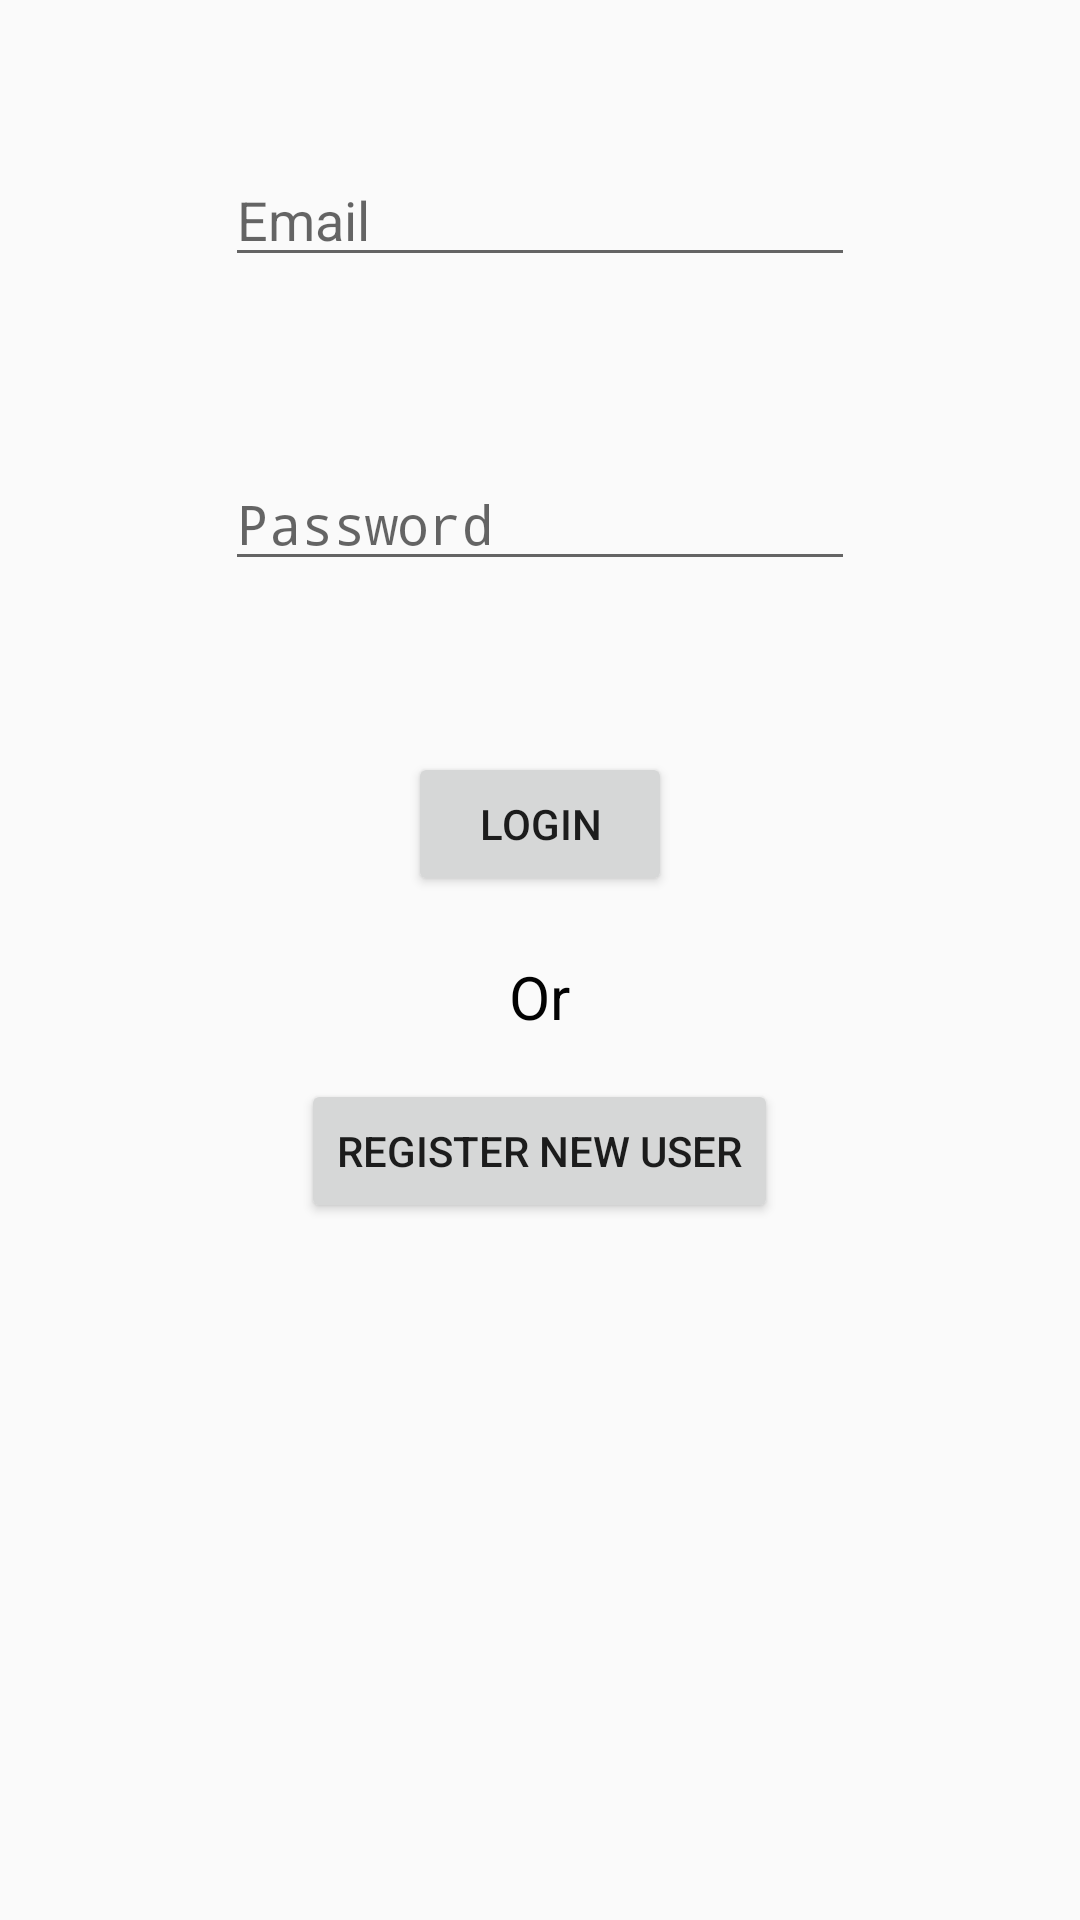

This screen was rendered from an Android layout file. Write that file and the resources it references.
<!-- AndroidManifest.xml: application theme AppTheme -->
<!-- res/layout/activity_find_my_teacher_login.xml -->
<?xml version="1.0" encoding="utf-8"?>
<RelativeLayout
    xmlns:android="http://schemas.android.com/apk/res/android"
    xmlns:app="http://schemas.android.com/apk/res-auto"
    xmlns:tools="http://schemas.android.com/tools"
    android:layout_width="match_parent"
    android:layout_height="match_parent"
    tools:context="com.b2ngames.findmyteacherapp.FindMyTeacherLoginActivity">

    <RelativeLayout
        android:layout_width="match_parent"
        android:layout_height="match_parent"
        android:id="@+id/rlActivity">

    <EditText
        android:id="@+id/etUserEmail"
        android:layout_width="wrap_content"
        android:layout_height="wrap_content"
        android:layout_alignParentTop="true"
        android:layout_centerHorizontal="true"
        android:layout_marginTop="51dp"
        android:ems="10"
        android:hint="@string/email"
        android:inputType="textEmailAddress"/>

    <EditText
        android:id="@+id/etPasword"
        android:layout_width="wrap_content"
        android:layout_height="wrap_content"
        android:layout_alignEnd="@+id/etUserEmail"
        android:layout_alignRight="@+id/etUserEmail"
        android:layout_below="@+id/etUserEmail"
        android:layout_marginTop="60dp"
        android:ems="10"
        android:hint="@string/password"
        android:inputType="textPassword"/>

    <Button
        android:id="@+id/btnLogin"
        android:layout_width="wrap_content"
        android:layout_height="wrap_content"
        android:layout_below="@+id/etPasword"
        android:layout_centerHorizontal="true"
        android:layout_marginTop="57dp"
        android:text="@string/login"/>

        <TextView
            android:id="@+id/tvOr"
            android:layout_width="wrap_content"
            android:layout_height="wrap_content"
            android:layout_below="@+id/btnLogin"
            android:layout_centerHorizontal="true"
            android:layout_marginTop="20dp"
            android:textColor="@color/colorBlack"
            android:textSize="20dp"
            android:text="@string/or"/>

    <Button
        android:id="@+id/btnRegister"
        android:layout_width="wrap_content"
        android:layout_height="wrap_content"
        android:layout_below="@+id/btnLogin"
        android:layout_marginLeft="102dp"
        android:layout_centerHorizontal="true"
        android:layout_marginTop="61dp"
        android:text="@string/register_new_user"/>

    </RelativeLayout>
    <RelativeLayout
        android:layout_width="match_parent"
        android:layout_height="match_parent"
        android:id="@+id/rlWaitingCircle"
        android:layout_alignParentTop="true"
        android:layout_alignParentStart="true">
        <ProgressBar
            android:id="@+id/pbWaitingCircle"
            android:layout_width="100dp"
            android:layout_height="100dp"
            android:layout_centerHorizontal="true"
            android:layout_marginTop="161dp"
            android:indeterminate="true"
            android:layout_gravity="center"
            />


    </RelativeLayout>
    </RelativeLayout>
<!-- resources referenced by this layout -->
<resources>
  <color name="colorBlack">#020202</color>
  <string name="email">Email</string>
  <string name="login">Login</string>
  <string name="or">Or</string>
  <string name="password">Password</string>
  <string name="register_new_user">Register new user</string>
  <style name="AppTheme" parent="Theme.AppCompat.Light.DarkActionBar">
          
          <item name="colorPrimary">@color/colorPrimary</item>
          <item name="colorPrimaryDark">@color/colorPrimaryDark</item>
  
  
      </style>
  <color name="colorPrimary">#3F51B5</color>
  <color name="colorPrimaryDark">#303F9F</color>
</resources>
